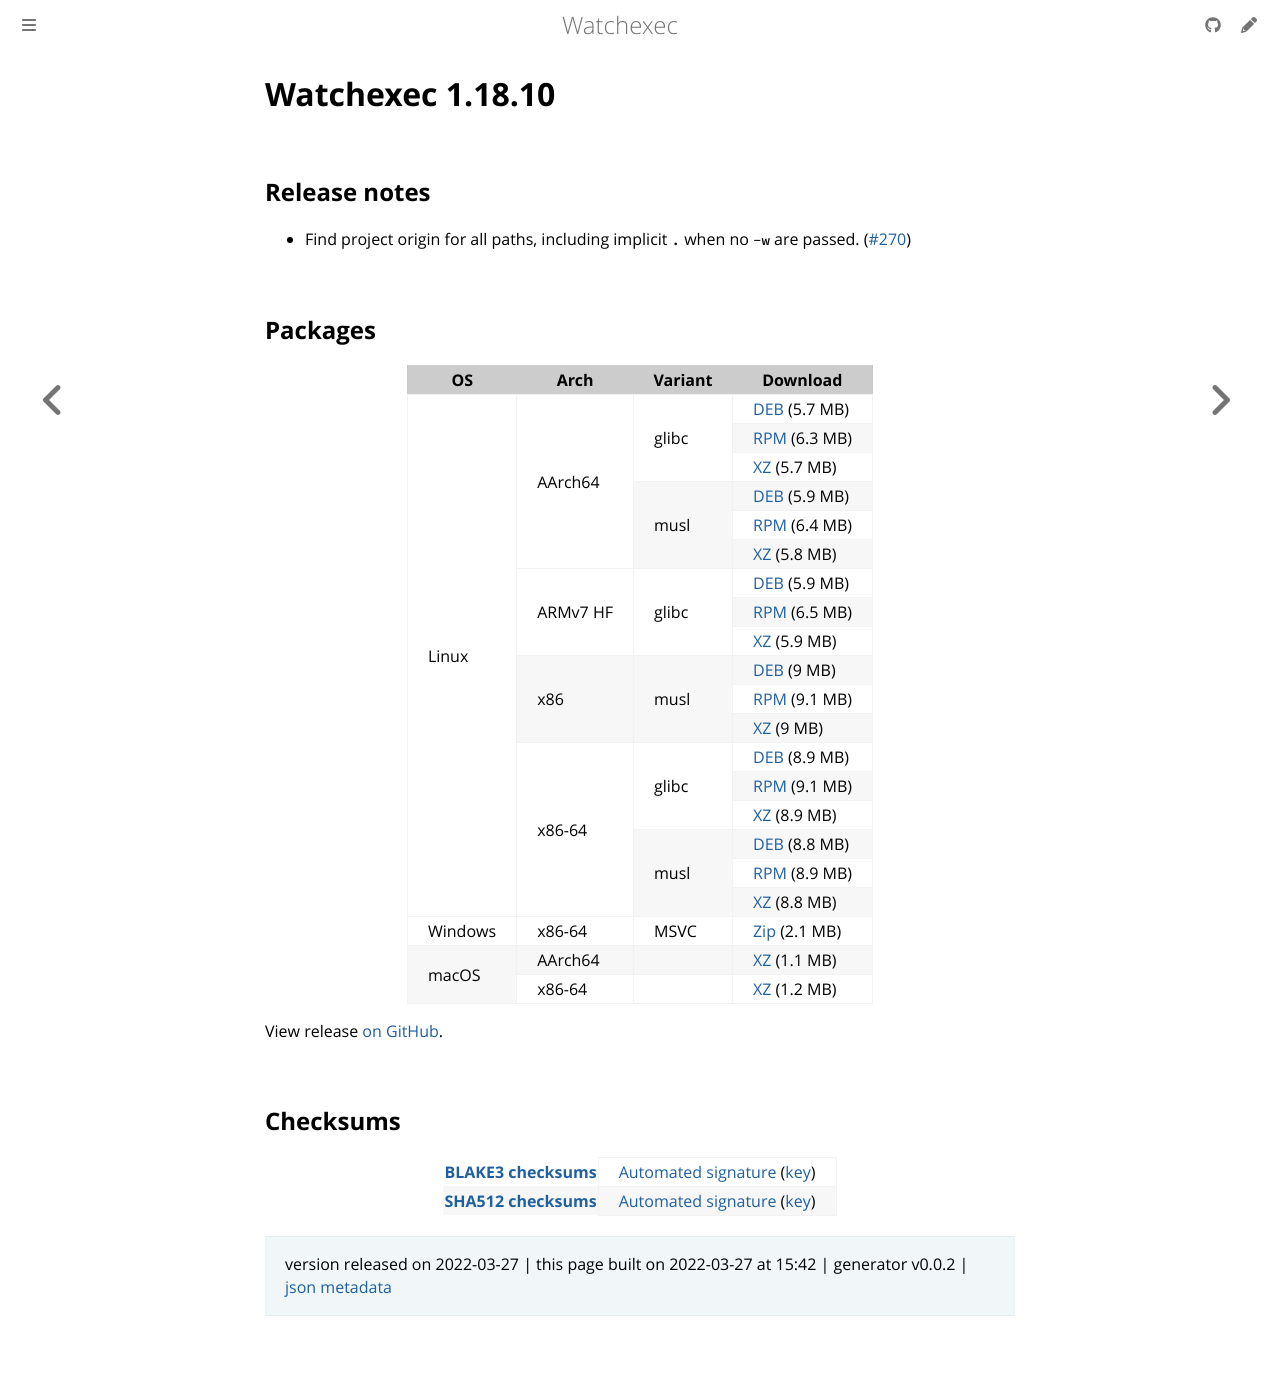

repository: watchexec/watchexec.github.io · page: downloads/watchexec/1.18.10/index.html · generator: mdbook

# Watchexec 1.18.10

## Release notes

<ul dir="auto">
<li>Find project origin for all paths, including implicit <code>.</code> when no <code>-w</code> are passed. (<a class="issue-link js-issue-link" data-error-text="Failed to load title" data-id="1182256555" data-permission-text="Title is private" data-url="https://github.com/watchexec/watchexec/issues/270" data-hovercard-type="issue" data-hovercard-url="/watchexec/watchexec/issues/270/hovercard" href="https://github.com/watchexec/watchexec/issues/270">#270</a>)</li>
</ul>

## Packages

<table class="downloads">
<thead>
<tr>
<th>OS</th>
<th>Arch</th>
<th>Variant</th>
<th>Download</th>

</tr>
</thead>
<tbody>
<tr>
						<td rowspan="18">Linux</td>
						
<td rowspan="6">AArch64</td>
            
						
<td rowspan="3">glibc</td>
            
<td><a class="download" href="https://github.com/watchexec/watchexec/releases/download/cli-v1.18.10/watchexec-1.18.10-aarch64-unknown-linux-gnu.deb">DEB</a> (5.7 MB)</td>
						
</tr>
					
<tr>
						
						
						
<td><a class="download" href="https://github.com/watchexec/watchexec/releases/download/cli-v1.18.10/watchexec-1.18.10-aarch64-unknown-linux-gnu.rpm">RPM</a> (6.3 MB)</td>
						
</tr>
					
<tr>
						
						
						
<td><a class="download" href="https://github.com/watchexec/watchexec/releases/download/cli-v1.18.10/watchexec-1.18.10-aarch64-unknown-linux-gnu.tar.xz">XZ</a> (5.7 MB)</td>
						
</tr>
					
<tr>
						
						
						
<td rowspan="3">musl</td>
            
<td><a class="download" href="https://github.com/watchexec/watchexec/releases/download/cli-v1.18.10/watchexec-1.18.10-aarch64-unknown-linux-musl.deb">DEB</a> (5.9 MB)</td>
						
</tr>
					
<tr>
						
						
						
<td><a class="download" href="https://github.com/watchexec/watchexec/releases/download/cli-v1.18.10/watchexec-1.18.10-aarch64-unknown-linux-musl.rpm">RPM</a> (6.4 MB)</td>
						
</tr>
					
<tr>
						
						
						
<td><a class="download" href="https://github.com/watchexec/watchexec/releases/download/cli-v1.18.10/watchexec-1.18.10-aarch64-unknown-linux-musl.tar.xz">XZ</a> (5.8 MB)</td>
						
</tr>
					
<tr>
						
						
<td rowspan="3">ARMv7 HF</td>
            
						
<td rowspan="3">glibc</td>
            
<td><a class="download" href="https://github.com/watchexec/watchexec/releases/download/cli-v1.18.10/watchexec-1.18.10-armv7-unknown-linux-gnueabihf.deb">DEB</a> (5.9 MB)</td>
						
</tr>
					
<tr>
						
						
						
<td><a class="download" href="https://github.com/watchexec/watchexec/releases/download/cli-v1.18.10/watchexec-1.18.10-armv7-unknown-linux-gnueabihf.rpm">RPM</a> (6.5 MB)</td>
						
</tr>
					
<tr>
						
						
						
<td><a class="download" href="https://github.com/watchexec/watchexec/releases/download/cli-v1.18.10/watchexec-1.18.10-armv7-unknown-linux-gnueabihf.tar.xz">XZ</a> (5.9 MB)</td>
						
</tr>
					
<tr>
						
						
<td rowspan="3">x86</td>
            
						
<td rowspan="3">musl</td>
            
<td><a class="download" href="https://github.com/watchexec/watchexec/releases/download/cli-v1.18.10/watchexec-1.18.10-i686-unknown-linux-musl.deb">DEB</a> (9 MB)</td>
						
</tr>
					
<tr>
						
						
						
<td><a class="download" href="https://github.com/watchexec/watchexec/releases/download/cli-v1.18.10/watchexec-1.18.10-i686-unknown-linux-musl.rpm">RPM</a> (9.1 MB)</td>
						
</tr>
					
<tr>
						
						
						
<td><a class="download" href="https://github.com/watchexec/watchexec/releases/download/cli-v1.18.10/watchexec-1.18.10-i686-unknown-linux-musl.tar.xz">XZ</a> (9 MB)</td>
						
</tr>
					
<tr>
						
						
<td rowspan="6">x86-64</td>
            
						
<td rowspan="3">glibc</td>
            
<td><a class="download" href="https://github.com/watchexec/watchexec/releases/download/cli-v1.18.10/watchexec-1.18.10-x86_64-unknown-linux-gnu.deb">DEB</a> (8.9 MB)</td>
						
</tr>
					
<tr>
						
						
						
<td><a class="download" href="https://github.com/watchexec/watchexec/releases/download/cli-v1.18.10/watchexec-1.18.10-x86_64-unknown-linux-gnu.rpm">RPM</a> (9.1 MB)</td>
						
</tr>
					
<tr>
						
						
						
<td><a class="download" href="https://github.com/watchexec/watchexec/releases/download/cli-v1.18.10/watchexec-1.18.10-x86_64-unknown-linux-gnu.tar.xz">XZ</a> (8.9 MB)</td>
						
</tr>
					
<tr>
						
						
						
<td rowspan="3">musl</td>
            
<td><a class="download" href="https://github.com/watchexec/watchexec/releases/download/cli-v1.18.10/watchexec-1.18.10-x86_64-unknown-linux-musl.deb">DEB</a> (8.8 MB)</td>
						
</tr>
					
<tr>
						
						
						
<td><a class="download" href="https://github.com/watchexec/watchexec/releases/download/cli-v1.18.10/watchexec-1.18.10-x86_64-unknown-linux-musl.rpm">RPM</a> (8.9 MB)</td>
						
</tr>
					
<tr>
						
						
						
<td><a class="download" href="https://github.com/watchexec/watchexec/releases/download/cli-v1.18.10/watchexec-1.18.10-x86_64-unknown-linux-musl.tar.xz">XZ</a> (8.8 MB)</td>
						
</tr>
					
<tr>
						<td rowspan="1">Windows</td>
						
<td rowspan="1">x86-64</td>
            
						
<td rowspan="1">MSVC</td>
            
<td><a class="download" href="https://github.com/watchexec/watchexec/releases/download/cli-v1.18.10/watchexec-1.18.10-x86_64-pc-windows-msvc.zip">Zip</a> (2.1 MB)</td>
						
</tr>
					
<tr>
						<td rowspan="2">macOS</td>
						
<td rowspan="1">AArch64</td>
            
						
<td rowspan="1"></td>
            
<td><a class="download" href="https://github.com/watchexec/watchexec/releases/download/cli-v1.18.10/watchexec-1.18.10-aarch64-apple-darwin.tar.xz">XZ</a> (1.1 MB)</td>
						
</tr>
					
<tr>
						
						
<td rowspan="1">x86-64</td>
            
						
<td rowspan="1"></td>
            
<td><a class="download" href="https://github.com/watchexec/watchexec/releases/download/cli-v1.18.10/watchexec-1.18.10-x86_64-apple-darwin.tar.xz">XZ</a> (1.2 MB)</td>
						
</tr>
					</tbody>
</table>


View release [on GitHub](https://github.com/watchexec/watchexec/releases/cli-v1.18.10).

## Checksums

<table class="signatures">
	
<tr>
<th><a href="https://github.com/watchexec/watchexec/releases/download/cli-v1.18.10/B3SUMS">BLAKE3 checksums</a></th>
		
<td>
<a href="https://github.com/watchexec/watchexec/releases/download/cli-v1.18.10/B3SUMS.auto.minisig">Automated signature</a>
(<a href="https://raw.githubusercontent.com/watchexec/watchexec/cli-v1.18.10/.github/workflows/release.pub">key</a>)
</td>
		
</tr>
	
<tr>
<th><a href="https://github.com/watchexec/watchexec/releases/download/cli-v1.18.10/SHA512SUMS">SHA512 checksums</a></th>
		
<td>
<a href="https://github.com/watchexec/watchexec/releases/download/cli-v1.18.10/SHA512SUMS.auto.minisig">Automated signature</a>
(<a href="https://raw.githubusercontent.com/watchexec/watchexec/cli-v1.18.10/.github/workflows/release.pub">key</a>)
</td>
		
</tr>
	
</table>




>	 version released on 2022-03-27
>	|
>	this page built on 2022-03-27 at 15:42
>	| generator v0.0.2
>	| [json metadata](meta.json)
